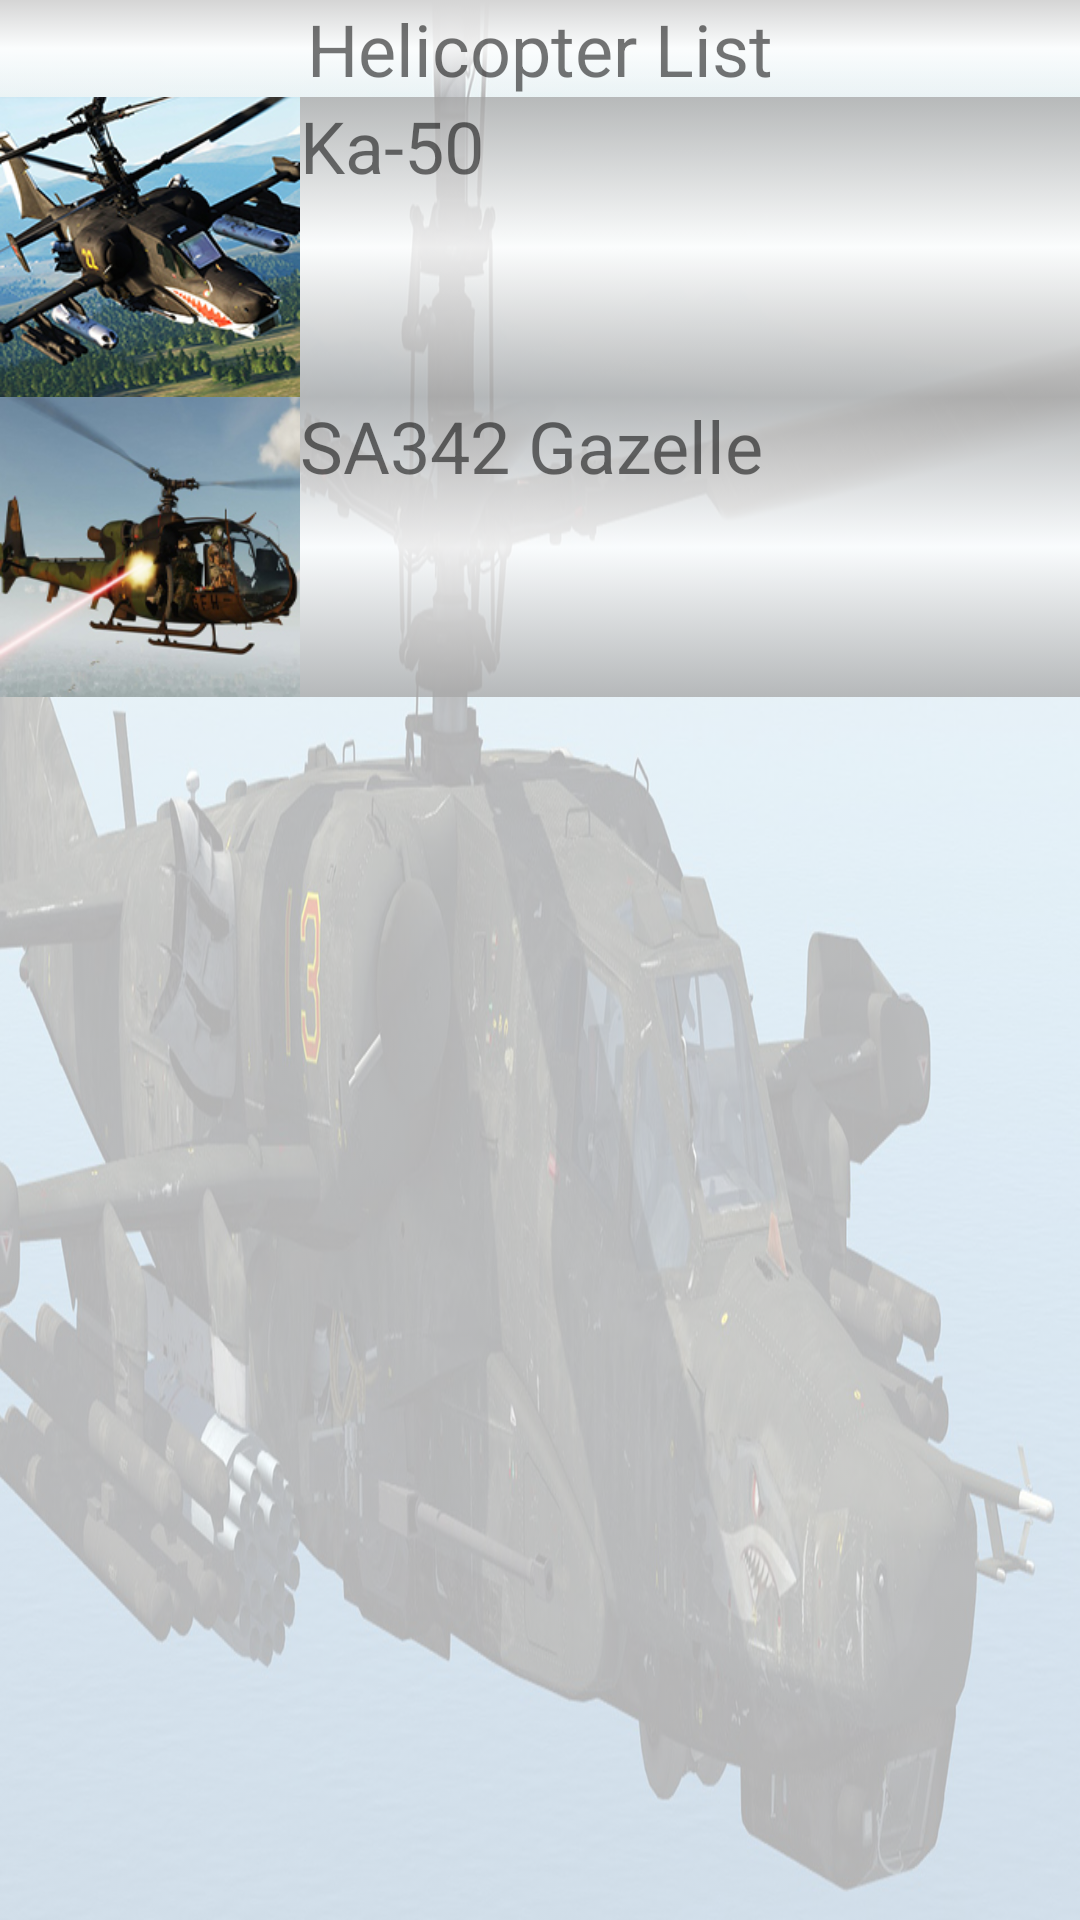

Layout XML and referenced resources for this Android screen:
<!-- AndroidManifest.xml: application theme Theme.AppCompat.Light.NoActionBar -->
<!-- res/layout/activity_helicopter.xml -->
<?xml version="1.0" encoding="utf-8"?>
<LinearLayout xmlns:android="http://schemas.android.com/apk/res/android"
    xmlns:app="http://schemas.android.com/apk/res-auto"
    xmlns:tools="http://schemas.android.com/tools"
    android:layout_width="match_parent"
    android:layout_height="match_parent"
    android:background="@drawable/dcs_helicopter_background"
    android:backgroundTint="#B3FFFFFF"
    android:backgroundTintMode="screen"
    tools:context=".Helicopter">

    <ScrollView
        android:layout_width="match_parent"
        android:layout_height="match_parent">

        <LinearLayout
            android:layout_width="match_parent"
            android:layout_height="wrap_content"
            android:orientation="vertical">

            <TextView
                android:id="@+id/helicopter_list_title"
                android:layout_width="match_parent"
                android:layout_height="wrap_content"
                android:layout_weight="1"
                android:background="@drawable/header_gradient"
                android:gravity="center"
                android:text="@string/helicopter_list_title"
                android:textSize="24sp" />

            <TableLayout
                android:layout_width="match_parent"
                android:layout_height="wrap_content"
                android:layout_weight="1">

                <TableRow
                    android:layout_width="match_parent"
                    android:layout_height="match_parent"
                    android:background="@drawable/scroll_gradient">

                    <ImageView
                        android:id="@+id/imageView2"
                        android:layout_width="100dp"
                        android:layout_height="100dp"
                        app:srcCompat="@drawable/dcs_helicopter_activity_logo" />

                    <TextView
                        android:id="@+id/textView3"
                        android:layout_width="wrap_content"
                        android:layout_height="wrap_content"
                        android:text="Ka-50"
                        android:textSize="24sp" />
                </TableRow>

                <TableRow
                    android:layout_width="match_parent"
                    android:layout_height="match_parent"
                    android:background="@drawable/scroll_gradient"
                    android:backgroundTintMode="add">

                    <ImageView
                        android:id="@+id/imageView3"
                        android:layout_width="100dp"
                        android:layout_height="100dp"
                        app:srcCompat="@drawable/dcs_helicopter_gazelle" />

                    <TextView
                        android:id="@+id/textView"
                        android:layout_width="wrap_content"
                        android:layout_height="wrap_content"
                        android:text="SA342 Gazelle"
                        android:textSize="24sp" />
                </TableRow>
            </TableLayout>
        </LinearLayout>
    </ScrollView>
</LinearLayout>
<!-- resources referenced by this layout -->
<resources>
  <!-- drawable dcs_helicopter_activity_logo: jpg bitmap (drawable, 55136 bytes) -->
  <!-- drawable dcs_helicopter_background: jpg bitmap (drawable-v24, 267533 bytes) -->
  <!-- drawable dcs_helicopter_gazelle: jpg bitmap (drawable, 31297 bytes) -->
  <!-- drawable header_gradient (drawable) -->
  <?xml version="1.0" encoding="utf-8"?>
  <selector xmlns:android="http://schemas.android.com/apk/res/android">
      <item>
          <shape>
              <gradient
                  android:startColor="#0DD5D5D5"
                  android:centerColor="#CCFFFFFF"
                  android:endColor="#D5D5D5"
                  android:angle="90"
                  android:gradientRadius="35"/>
          </shape>
      </item>
  </selector>
  <!-- drawable scroll_gradient (drawable) -->
  <?xml version="1.0" encoding="utf-8"?>
  <selector xmlns:android="http://schemas.android.com/apk/res/android">
      <item>
          <shape>
              <gradient
                  android:startColor="#BFA5A5A5"
                  android:centerColor="#BFFFFFFF"
                  android:endColor="#BFA5A5A5"
                  android:angle="90"
                  android:gradientRadius="15"/>
          </shape>
      </item>
  </selector>
  <string name="helicopter_list_title">Helicopter List</string>
</resources>
